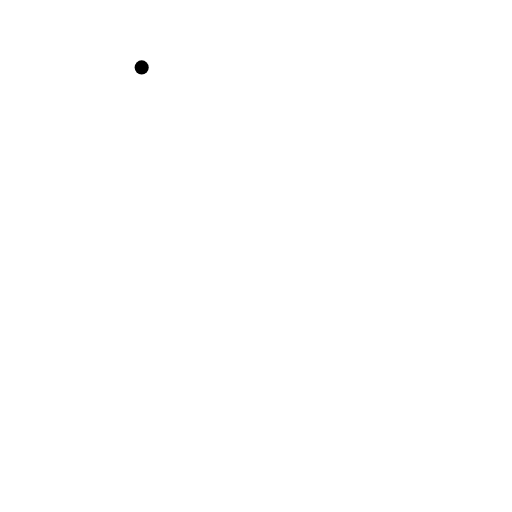
t = 0.00 s
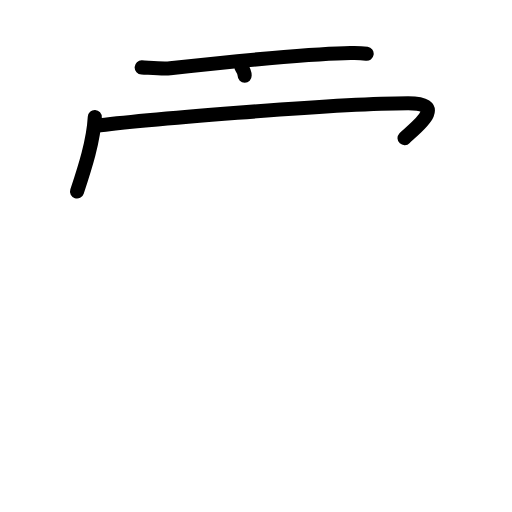
t = 3.25 s
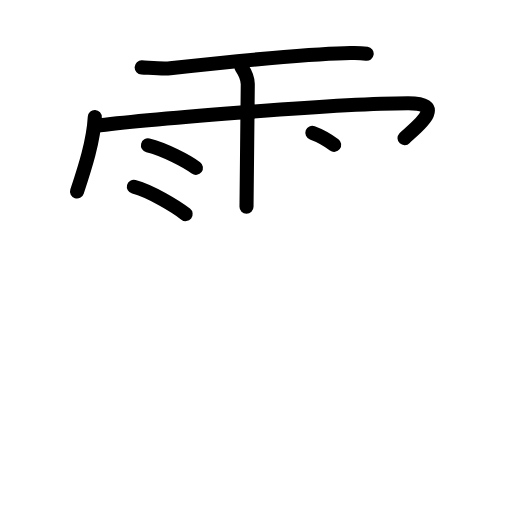
t = 6.50 s
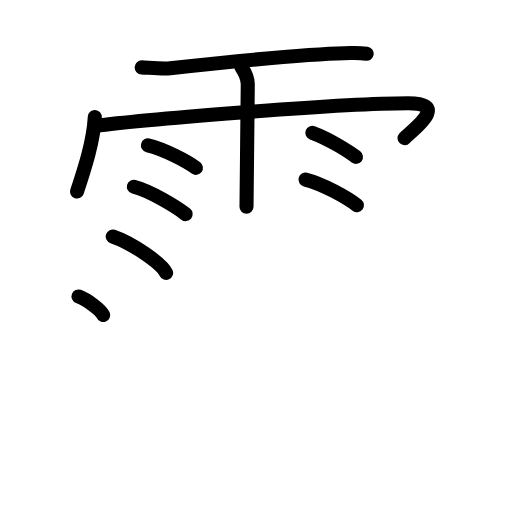
t = 9.50 s
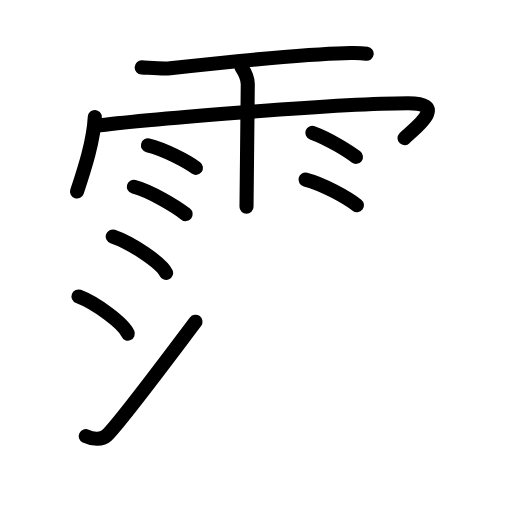
t = 10.75 s
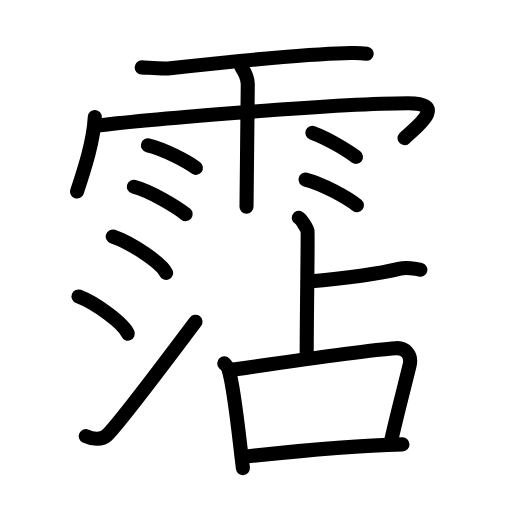
t = 16.00 s

The animated SVG that drew these frames (rendered in a browser with its animation timeline set to each time). Animation: 41 SMIL elements (animate=41); one cycle of 16.00 s.

<?xml version="1.0" encoding="UTF-8"?>
<!--
AniKanjiVG is licensed by CC-BY-SA Paul C. Sommerhoff (https://bitbucket.org/sommerhoff/anikanjivg).
AniKanjiVG uses KanjiVG which is licensed by CC-BY-SA Ulrich Apel (http://kanjivg.tagaini.net).
See also http://creativecommons.org/licenses/by-sa/3.0/
-->
<svg xmlns:kvg='http://kanjivg.tagaini.net' xmlns='http://www.w3.org/2000/svg' width='109' height='109' viewBox='0 0 109 109' style='fill:none;stroke:#000000;stroke-width:3;stroke-linecap:round;stroke-linejoin:round;' id="kvg:kanji_09711"><g id="kvg:09711" kvg:element="霑"><g id="kvg:09711-g1" kvg:element="雨" kvg:variant="true" kvg:position="top" kvg:radical="general"><path id="kvg:09711-s1" kvg:type="㇐" d="M30.16,14.35c1.59,0.07,4.53,0.35,6.07,0.18c8.26-0.89,29.61-3.08,37.05-3.21c2.17-0.04,2.79-0.17,4.78,0.12"><animate attributeName="d" begin="0.0s" dur="0.3333333333333333s" from="M30.16,14.35C30.16,14.35,30.16,14.35,30.16,14.35" to="M30.16,14.35c1.59,0.07,4.53,0.35,6.07,0.18" />
<animate attributeName="d" begin="0.3333333333333333s" dur="0.3333333333333333s" from="M30.16,14.35c1.59,0.07,4.53,0.35,6.07,0.18c0,0,0,0,0,0,0" to="M30.16,14.35c1.59,0.07,4.53,0.35,6.07,0.18c8.26-0.89,29.61-3.08,37.05-3.21" />
<animate attributeName="d" begin="0.6666666666666666s" dur="0.3333333333333333s" from="M30.16,14.35c1.59,0.07,4.53,0.35,6.07,0.18c8.26-0.89,29.61-3.08,37.05-3.21c0,0,0,0,0,0,0" to="M30.16,14.35c1.59,0.07,4.53,0.35,6.07,0.18c8.26-0.89,29.61-3.08,37.05-3.21c2.17-0.04,2.79-0.17,4.78,0.12" />
</path>
<path id="kvg:09711-s2" kvg:type="㇔/㇑" d="M20.18,24.92C19.91,30,18.1,35.63,16.4,40.77"><animate attributeName="d" begin="1.0s" dur="1.0s" from="M20.18,24.92C20.18,24.92,20.18,24.92,20.18,24.92" to="M20.18,24.92C19.91,30,18.1,35.63,16.4,40.77" />
<animate attributeName="d" begin="0s" dur="1.0s" from="M-100,-100" to="M-100,-100" />
</path>
<path id="kvg:09711-s3" kvg:type="㇖b/㇆" d="M20.35,26.82c7.4-1.02,50.84-4.84,66.55-4.84c9.1,0,0.67,5.83-0.78,7.43"><animate attributeName="d" begin="2.0s" dur="0.5s" from="M20.35,26.82C20.35,26.82,20.35,26.82,20.35,26.82" to="M20.35,26.82c7.4-1.02,50.84-4.84,66.55-4.84" />
<animate attributeName="d" begin="2.5s" dur="0.5s" from="M20.35,26.82c7.4-1.02,50.84-4.84,66.55-4.84c0,0,0,0,0,0,0" to="M20.35,26.82c7.4-1.02,50.84-4.84,66.55-4.84c9.1,0,0.67,5.83-0.78,7.43" />
<animate attributeName="d" begin="0s" dur="2.0s" from="M-100,-100" to="M-100,-100" />
</path>
<path id="kvg:09711-s4" kvg:type="㇑" d="M51.42,14.32c0.91,1.36,1.31,2.26,1.33,3.6c0.01,0.48-0.27,24.77-0.27,26.09"><animate attributeName="d" begin="3.0s" dur="0.5s" from="M51.42,14.32C51.42,14.32,51.42,14.32,51.42,14.32" to="M51.42,14.32c0.91,1.36,1.31,2.26,1.33,3.6" />
<animate attributeName="d" begin="3.5s" dur="0.5s" from="M51.42,14.32c0.91,1.36,1.31,2.26,1.33,3.6c0,0,0,0,0,0,0" to="M51.42,14.32c0.91,1.36,1.31,2.26,1.33,3.6c0.01,0.48-0.27,24.77-0.27,26.09" />
<animate attributeName="d" begin="0s" dur="3.0s" from="M-100,-100" to="M-100,-100" />
</path>
<path id="kvg:09711-s5" kvg:type="㇔" d="M31.5,30.95c3.51,0.85,8.3,3.38,10.21,4.79"><animate attributeName="d" begin="4.0s" dur="1.0s" from="M31.5,30.95C31.5,30.95,31.5,30.95,31.5,30.95" to="M31.5,30.95c3.51,0.85,8.3,3.38,10.21,4.79" />
<animate attributeName="d" begin="0s" dur="4.0s" from="M-100,-100" to="M-100,-100" />
</path>
<path id="kvg:09711-s6" kvg:type="㇔" d="M28.5,39.76c3.57,0.92,9.07,4.29,11.02,5.82"><animate attributeName="d" begin="5.0s" dur="1.0s" from="M28.5,39.76C28.5,39.76,28.5,39.76,28.5,39.76" to="M28.5,39.76c3.57,0.92,9.07,4.29,11.02,5.82" />
<animate attributeName="d" begin="0s" dur="5.0s" from="M-100,-100" to="M-100,-100" />
</path>
<path id="kvg:09711-s7" kvg:type="㇔" d="M66.5,28.27c3.66,1.34,7.81,4.02,9.28,5.13"><animate attributeName="d" begin="6.0s" dur="1.0s" from="M66.5,28.27C66.5,28.27,66.5,28.27,66.5,28.27" to="M66.5,28.27c3.66,1.34,7.81,4.02,9.28,5.13" />
<animate attributeName="d" begin="0s" dur="6.0s" from="M-100,-100" to="M-100,-100" />
</path>
<path id="kvg:09711-s8" kvg:type="㇔" d="M65.04,38.23c3.76,0.96,8.9,3.86,10.95,5.46"><animate attributeName="d" begin="7.0s" dur="1.0s" from="M65.04,38.23C65.04,38.23,65.04,38.23,65.04,38.23" to="M65.04,38.23c3.76,0.96,8.9,3.86,10.95,5.46" />
<animate attributeName="d" begin="0s" dur="7.0s" from="M-100,-100" to="M-100,-100" />
</path>
</g>
<g id="kvg:09711-g2" kvg:element="沾" kvg:position="bottom"><g id="kvg:09711-g3" kvg:element="氵" kvg:variant="true" kvg:original="水" kvg:position="left"><path id="kvg:09711-s9" kvg:type="㇔" d="M24,50.34c4.01,1.37,10.36,5.64,11.36,7.77"><animate attributeName="d" begin="8.0s" dur="1.0s" from="M24,50.34C24,50.34,24,50.34,24,50.34" to="M24,50.34c4.01,1.37,10.36,5.64,11.36,7.77" />
<animate attributeName="d" begin="0s" dur="8.0s" from="M-100,-100" to="M-100,-100" />
</path>
<path id="kvg:09711-s10" kvg:type="㇔" d="M16.71,63.11c3.71,1.4,9.57,5.74,10.5,7.91"><animate attributeName="d" begin="9.0s" dur="1.0s" from="M16.71,63.11C16.71,63.11,16.71,63.11,16.71,63.11" to="M16.71,63.11c3.71,1.4,9.57,5.74,10.5,7.91" />
<animate attributeName="d" begin="0s" dur="9.0s" from="M-100,-100" to="M-100,-100" />
</path>
<path id="kvg:09711-s11" kvg:type="㇀" d="M18.25,92.86c1.57,0.75,3.46,0.78,4.45-0.14c2.88-2.69,16.3-20.8,18.92-24.23"><animate attributeName="d" begin="10.0s" dur="0.5s" from="M18.25,92.86C18.25,92.86,18.25,92.86,18.25,92.86" to="M18.25,92.86c1.57,0.75,3.46,0.78,4.45-0.14" />
<animate attributeName="d" begin="10.5s" dur="0.5s" from="M18.25,92.86c1.57,0.75,3.46,0.78,4.45-0.14c0,0,0,0,0,0,0" to="M18.25,92.86c1.57,0.75,3.46,0.78,4.45-0.14c2.88-2.69,16.3-20.8,18.92-24.23" />
<animate attributeName="d" begin="0s" dur="10.0s" from="M-100,-100" to="M-100,-100" />
</path>
</g>
<g id="kvg:09711-g4" kvg:element="占" kvg:position="right"><g id="kvg:09711-g5" kvg:element="卜" kvg:variant="true" kvg:original="ト" kvg:position="top"><path id="kvg:09711-s12" kvg:type="㇑a" d="M63.62,46.38c0.56,0.3,1.73,2.23,1.85,2.82c0.11,0.59-0.18,18.14-0.18,26.86"><animate attributeName="d" begin="11.0s" dur="0.5s" from="M63.62,46.38C63.62,46.38,63.62,46.38,63.62,46.38" to="M63.62,46.38c0.56,0.3,1.73,2.23,1.85,2.82" />
<animate attributeName="d" begin="11.5s" dur="0.5s" from="M63.62,46.38c0.56,0.3,1.73,2.23,1.85,2.82c0,0,0,0,0,0,0" to="M63.62,46.38c0.56,0.3,1.73,2.23,1.85,2.82c0.11,0.59-0.18,18.14-0.18,26.86" />
<animate attributeName="d" begin="0s" dur="11.0s" from="M-100,-100" to="M-100,-100" />
</path>
<path id="kvg:09711-s13" kvg:type="㇐b" d="M65.68,59.92c8.66-0.75,16.07-1.92,19.49-2.74c1.17-0.28,3.37,0,4.33,0.25"><animate attributeName="d" begin="12.0s" dur="0.5s" from="M65.68,59.92C65.68,59.92,65.68,59.92,65.68,59.92" to="M65.68,59.92c8.66-0.75,16.07-1.92,19.49-2.74" />
<animate attributeName="d" begin="12.5s" dur="0.5s" from="M65.68,59.92c8.66-0.75,16.07-1.92,19.49-2.74c0,0,0,0,0,0,0" to="M65.68,59.92c8.66-0.75,16.07-1.92,19.49-2.74c1.17-0.28,3.37,0,4.33,0.25" />
<animate attributeName="d" begin="0s" dur="12.0s" from="M-100,-100" to="M-100,-100" />
</path>
</g>
<g id="kvg:09711-g6" kvg:element="口" kvg:position="bottom"><path id="kvg:09711-s14" kvg:type="㇑" d="M47.74,77.36c0.36,0.38,0.73,0.7,0.88,1.18c1.25,3.8,2.24,14.29,3.09,21.11"><animate attributeName="d" begin="13.0s" dur="0.5s" from="M47.74,77.36C47.74,77.36,47.74,77.36,47.74,77.36" to="M47.74,77.36c0.36,0.38,0.73,0.7,0.88,1.18" />
<animate attributeName="d" begin="13.5s" dur="0.5s" from="M47.74,77.36c0.36,0.38,0.73,0.7,0.88,1.18c0,0,0,0,0,0,0" to="M47.74,77.36c0.36,0.38,0.73,0.7,0.88,1.18c1.25,3.8,2.24,14.29,3.09,21.11" />
<animate attributeName="d" begin="0s" dur="13.0s" from="M-100,-100" to="M-100,-100" />
</path>
<path id="kvg:09711-s15" kvg:type="㇕b" d="M49.33,78.73c9.58-1.41,30.39-4.31,34.95-4.61c1.97-0.13,3.47,1.37,2.92,3.64c-1.15,4.75-2.71,10.59-4.07,16.66"><animate attributeName="d" begin="14.0s" dur="0.3333333333333333s" from="M49.33,78.73C49.33,78.73,49.33,78.73,49.33,78.73" to="M49.33,78.73c9.58-1.41,30.39-4.31,34.95-4.61" />
<animate attributeName="d" begin="14.333333333333334s" dur="0.3333333333333333s" from="M49.33,78.73c9.58-1.41,30.39-4.31,34.95-4.61c0,0,0,0,0,0,0" to="M49.33,78.73c9.58-1.41,30.39-4.31,34.95-4.61c1.97-0.13,3.47,1.37,2.92,3.64" />
<animate attributeName="d" begin="14.666666666666666s" dur="0.3333333333333333s" from="M49.33,78.73c9.58-1.41,30.39-4.31,34.95-4.61c1.97-0.13,3.47,1.37,2.92,3.64c0,0,0,0,0,0,0" to="M49.33,78.73c9.58-1.41,30.39-4.31,34.95-4.61c1.97-0.13,3.47,1.37,2.92,3.64c-1.15,4.75-2.71,10.59-4.07,16.66" />
<animate attributeName="d" begin="0s" dur="14.0s" from="M-100,-100" to="M-100,-100" />
</path>
<path id="kvg:09711-s16" kvg:type="㇐b" d="M52.07,97.22c8.93-0.97,24.7-2.39,33.61-2.62"><animate attributeName="d" begin="15.0s" dur="1.0s" from="M52.07,97.22C52.07,97.22,52.07,97.22,52.07,97.22" to="M52.07,97.22c8.93-0.97,24.7-2.39,33.61-2.62" />
<animate attributeName="d" begin="0s" dur="15.0s" from="M-100,-100" to="M-100,-100" />
</path>
</g>
</g>
</g>
</g>
</svg>
